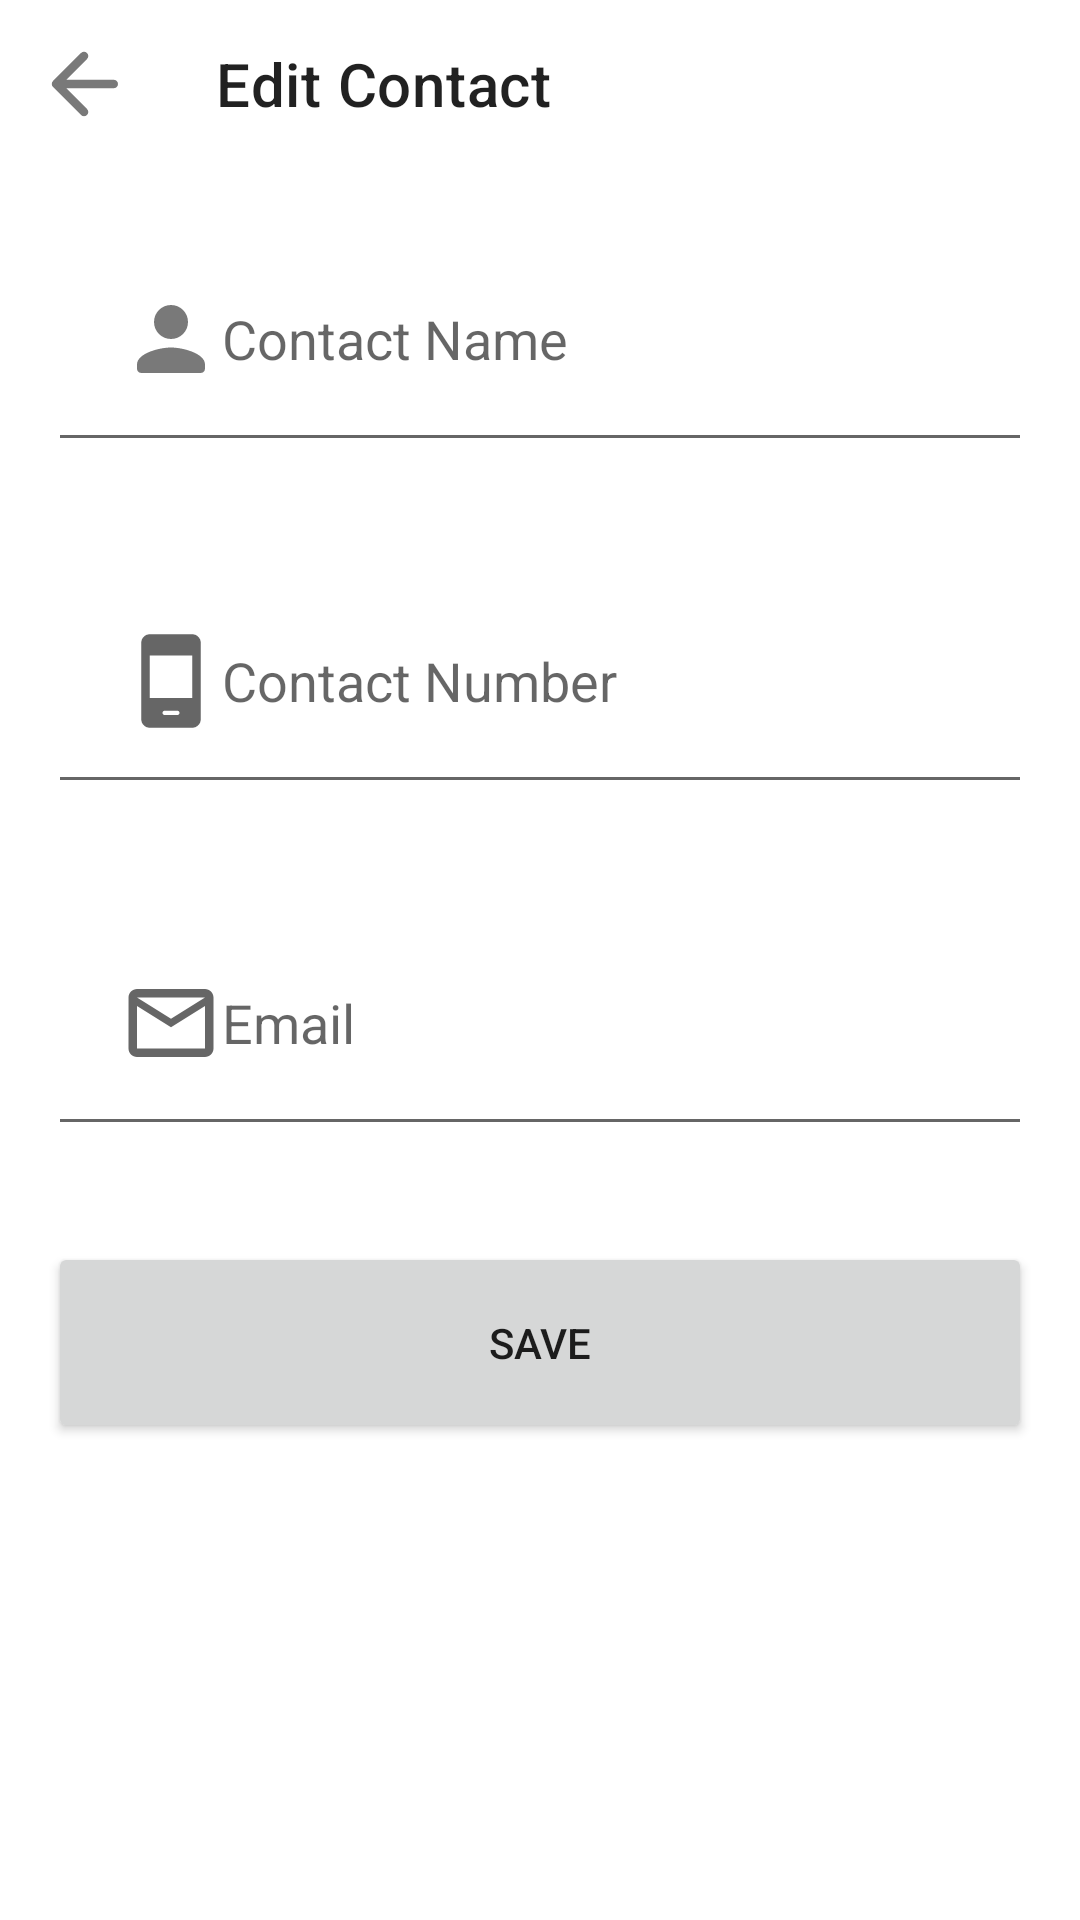

Android layout source for this screen:
<!-- AndroidManifest.xml: application theme Theme.WeekSix -->
<!-- res/layout/fragment_write_contact.xml -->
<?xml version="1.0" encoding="utf-8"?>
<LinearLayout xmlns:android="http://schemas.android.com/apk/res/android"
    xmlns:tools="http://schemas.android.com/tools"
    android:layout_width="match_parent"
    android:layout_height="match_parent"
    xmlns:app="http://schemas.android.com/apk/res-auto"
    tools:context=".firebasecontact.WriteContact"
    android:orientation="vertical"
    android:id="@+id/write_contact_page"
    >

    <com.google.android.material.appbar.MaterialToolbar
        android:id="@+id/my_toolbar"
        android:layout_width="match_parent"
        android:layout_height="wrap_content"
        app:layout_constraintEnd_toEndOf="parent"
        app:layout_constraintStart_toStartOf="parent"
        app:layout_constraintTop_toTopOf="parent"
        app:title="Edit Contact"
        app:navigationIcon="@drawable/round_arrow_back"
        >

    </com.google.android.material.appbar.MaterialToolbar>

    <EditText
        android:id="@+id/write_name"
        android:layout_width="match_parent"
        android:layout_height="wrap_content"
        android:hint="Contact Name"
        android:inputType="textPersonName"
        android:padding="24dp"
        android:layout_margin="16dp"
        android:drawableLeft="@drawable/round_person" />

    <EditText
        android:id="@+id/write_contact"
        android:layout_width="match_parent"
        android:layout_height="wrap_content"
        android:inputType="phone"
        android:padding="24dp"
        android:drawableLeft="@drawable/round_phone"
        android:hint="Contact Number"
        android:layout_margin="16dp"
        />

    <EditText
        android:id="@+id/write_email"
        android:layout_width="match_parent"
        android:layout_height="wrap_content"
        android:inputType="textEmailAddress"
        android:padding="24dp"
        android:hint="Email"
        android:layout_margin="16dp"
        android:drawableLeft="@drawable/outline_mail"
        />

    <Button
        android:id="@+id/save_contact"
        android:layout_width="match_parent"
        android:layout_height="wrap_content"
        android:padding="24dp"
        android:text="Save"
        android:layout_gravity="center"
        android:layout_margin="16dp"
        />

</LinearLayout>
<!-- resources referenced by this layout -->
<resources>
  <!-- drawable outline_mail (drawable) -->
  <vector android:height="34dp" android:tint="?attr/colorControlNormal"
      android:viewportHeight="24" android:viewportWidth="24"
      android:width="34dp" xmlns:android="http://schemas.android.com/apk/res/android">
      <path android:fillColor="@android:color/white" android:pathData="M20,4L4,4c-1.1,0 -1.99,0.9 -1.99,2L2,18c0,1.1 0.9,2 2,2h16c1.1,0 2,-0.9 2,-2L22,6c0,-1.1 -0.9,-2 -2,-2zM20,18L4,18L4,8l8,5 8,-5v10zM12,11L4,6h16l-8,5z"/>
  </vector>
  <!-- drawable round_arrow_back (drawable) -->
  <vector android:alpha="0.88" android:autoMirrored="true"
      android:height="34dp" android:tint="?attr/colorControlNormal"
      android:viewportHeight="24" android:viewportWidth="24"
      android:width="34dp" xmlns:android="http://schemas.android.com/apk/res/android">
      <path android:fillColor="@color/white" android:pathData="M19,11H7.83l4.88,-4.88c0.39,-0.39 0.39,-1.03 0,-1.42l0,0c-0.39,-0.39 -1.02,-0.39 -1.41,0l-6.59,6.59c-0.39,0.39 -0.39,1.02 0,1.41l6.59,6.59c0.39,0.39 1.02,0.39 1.41,0l0,0c0.39,-0.39 0.39,-1.02 0,-1.41L7.83,13H19c0.55,0 1,-0.45 1,-1l0,0C20,11.45 19.55,11 19,11z"/>
  </vector>
  <!-- drawable round_person (drawable) -->
  <vector android:alpha="0.88" android:height="34dp"
      android:tint="?attr/colorControlNormal" android:viewportHeight="24"
      android:viewportWidth="24" android:width="34dp" xmlns:android="http://schemas.android.com/apk/res/android">
      <path android:fillColor="@android:color/white" android:pathData="M12,12c2.21,0 4,-1.79 4,-4s-1.79,-4 -4,-4 -4,1.79 -4,4 1.79,4 4,4zM12,14c-2.67,0 -8,1.34 -8,4v1c0,0.55 0.45,1 1,1h14c0.55,0 1,-0.45 1,-1v-1c0,-2.66 -5.33,-4 -8,-4z"/>
  </vector>
  <!-- drawable round_phone (drawable) -->
  <vector android:height="34dp" android:tint="?attr/colorControlNormal"
      android:viewportHeight="24" android:viewportWidth="24"
      android:width="34dp" xmlns:android="http://schemas.android.com/apk/res/android">
      <path android:fillColor="@android:color/white" android:pathData="M17,1H7C5.9,1 5,1.9 5,3v18c0,1.1 0.9,2 2,2h10c1.1,0 2,-0.9 2,-2V3C19,1.9 18.1,1 17,1zM13.5,20h-3c-0.28,0 -0.5,-0.22 -0.5,-0.5s0.22,-0.5 0.5,-0.5h3c0.28,0 0.5,0.22 0.5,0.5S13.78,20 13.5,20zM17,16H7V6h10V16z"/>
  </vector>
  <style name="Theme.WeekSix" parent="Theme.MaterialComponents.DayNight.NoActionBar">
          
          <item name="colorPrimary">@color/purple_500</item>
          <item name="colorPrimaryVariant">@color/purple_700</item>
          <item name="colorOnPrimary">@color/white</item>
          
          <item name="colorSecondary">@color/teal_200</item>
          <item name="colorSecondaryVariant">@color/teal_700</item>
          <item name="colorOnSecondary">@color/black</item>
          
          <item name="android:statusBarColor" tools:targetApi="l">?attr/colorPrimaryVariant</item>
          
  
      </style>
  <!-- not gathered from this repository: default colours our renderer supplied (Android Studio template values) -->
  <color name="purple_500">#FF6200EE</color>
  <color name="purple_700">#FF3700B3</color>
  <color name="teal_200">#FF03DAC5</color>
  <color name="teal_700">#FF018786</color>
  <color name="black">#FF000000</color>
  <color name="white">#FFFFFFFF</color>
</resources>
